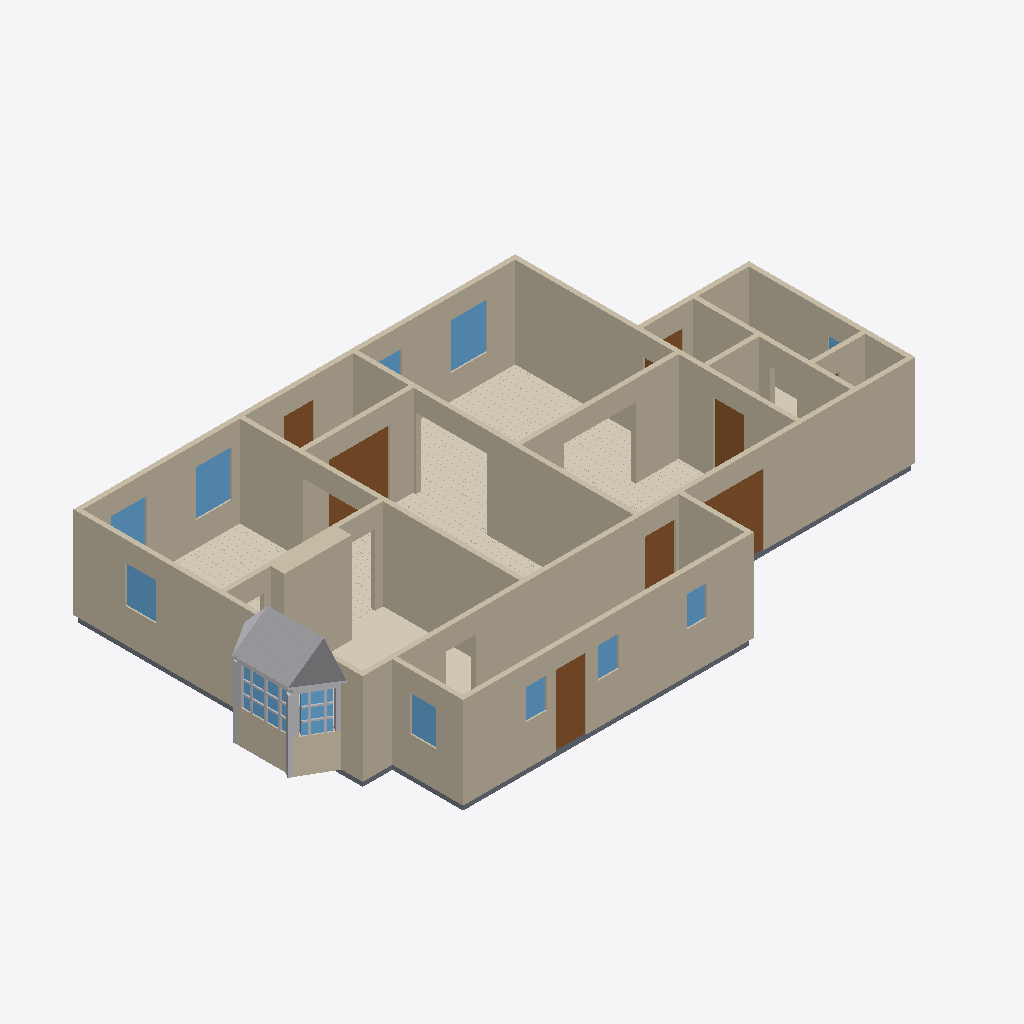
Isometric view of an IFC building model (IFC-SPF (STEP), schema IFC4, length unit metre), seen from the south-west, elements coloured by IFC class: 21 other elements (light grey), 20 walls (beige), 12 windows (light blue), 8 doors (brown), 6 coverings (cream), 6 slabs (grey).
Extent 17.6 m × 10.8 m × 3.4 m (x, y, z). Elements (101): 36 IfcBuildingElementProxy, 21 IfcWall, 13 IfcWindow, 11 IfcCovering, 11 IfcSlab, 9 IfcDoor.

HEADER;
FILE_DESCRIPTION(('ViewDefinition[DesignTransferView]'),'2;1');
FILE_NAME('/dev/null','2026-09-05T17:55:18+00:00',(''),(''),'IfcOpenShell 0.8.5','IfcOpenShell 0.8.5','Nobody');
FILE_SCHEMA(('IFC4'));
ENDSEC;
DATA;
#1=IFCPROJECT('1WbhaKFerEthXfR7f5pe52',$,'Eureka Residence',$,$,$,$,(#10),#5);
#12=IFCSITE('0Fmdt60MTACAr8XsvgM91D',$,'Site',$,$,$,$,$,$,$,$,$,$,$);
#13=IFCBUILDING('3MmtjmvwDCj8HFkruoNZiE',$,'Eureka House',$,$,$,$,$,$,$,$,$);
#14=IFCBUILDINGSTOREY('1$OAxoI7j6CRuT6056PsEG',$,'Ground Floor',$,$,$,$,$,$,$);
#18=IFCWALL('0fdmvMvR976u3oKW5RZj5P',$,'Wall',$,$,#38,#27,$,$);
#179=IFCWALL('1qpANcu9T0nR9xk97Z$BCw',$,'Wall',$,$,#198,#188,$,$);
#79=IFCWALL('1Gvp$H8Mr0Xh5WoumUcCce',$,'Wall',$,$,#98,#88,$,$);
#259=IFCWALL('2Cc0Sj0AvF6A$XGxpwTWty',$,'Wall',$,$,#278,#268,$,$);
#219=IFCWALL('3dMojB4Vb5hOw064MMIyZY',$,'Wall',$,$,#238,#228,$,$);
#239=IFCWALL('1LCYZyvO5Eg8z3UdFk5Cc6',$,'Wall',$,$,#258,#248,$,$);
#199=IFCWALL('0bfv4mOs99UeCpReT2jsiY',$,'Wall',$,$,#218,#208,$,$);
#3113=IFCCOVERING('2DLVIdLHv3BuleGFw2hcf2',$,'Sitting Room - Hardwood Flooring',$,$,#3125,#3115,$,.FLOORING.);
#39=IFCWALL('1_JU4fZMDARxah$7hT8mQn',$,'Wall',$,$,#58,#48,$,$);
#299=IFCWALL('2UB6TN2gb9X9KcxLrYC6ur',$,'Wall',$,$,#318,#308,$,$);
#319=IFCWALL('0DbqI7U819WfGqPSQwEoWj',$,'Wall',$,$,#338,#328,$,$);
#1233=IFCWALL('1nMsZNamrCZ8qNNpTpr3qh',$,'Kitchen Cabinet Bump-out',$,$,#1256,#1246,$,$);
#279=IFCWALL('1h4SfZA3zFvxmtfPW$W2WM',$,'Wall',$,$,#298,#288,$,$);
#99=IFCWALL('2D8rXFkJ58IehOc_HWrAap',$,'Wall',$,$,#118,#108,$,$);
#2056=IFCBUILDINGELEMENTPROXY('2NRhIDlcv5Xw0ynu$4rXJN',$,'Bay roof',$,$,#2067,#2057,$,$);
#3895=IFCCOVERING('2cGye88LL5m9BqEi909VQi',$,'Dining Room - Hardwood Flooring',$,$,#3907,#3897,$,.FLOORING.);
#1209=IFCCOVERING('0sv59sFTj2TwFb1OGhNpOJ',$,'Kitchen - Tile Flooring',$,$,#1232,#1222,$,.FLOORING.);
#59=IFCWALL('2O9KZncLH2WeXTrPbLTQ0H',$,'Wall',$,$,#78,#68,$,$);
#4808=IFCCOVERING('36VL94N7j7zhNGq2KZ2T1M',$,'Foyer - Hardwood Flooring',$,$,#4820,#4810,$,.FLOORING.);
#139=IFCWALL('2Ff2cmI2H6V8GcQ_Pbtl6q',$,'Wall',$,$,#158,#148,$,$);
#339=IFCWALL('2Y6VIrxPvEcfbbqjqvpbmf',$,'Wall',$,$,#358,#348,$,$);
#4011=IFCDOOR('3pgsNlvgH5eO8$Fndvg1La',$,'Foyer -) Vestibule (french)',$,$,#4031,#4020,$,2.1336,1.8288000000000002,$,$,$);
#5419=IFCDOOR('2GDsjMfqD5$BBwuJpjYROg',$,'Back Door',$,$,#5439,#5428,$,2.1336,0.9144000000000001,$,$,$);
#526=IFCDOOR('0g2ANoOyD3rAg9EU7lV5a0',$,'Family -) Patio',$,$,#546,#535,$,2.1336,2.033016,$,$,$);
#1051=IFCCOVERING('3DAUD1caf7vv8nujfgs80G',$,'Family Room - Hardwood Flooring',$,$,#1063,#1053,$,.FLOORING.);
#1326=IFCWALL('2YmZbE$5X8vvTrlNDgw51r',$,'Bay apron 2',$,$,#1346,#1336,$,$);
#119=IFCWALL('3IRYVnKJT6zARcU1m7jz$d',$,'Wall',$,$,#138,#128,$,$);
#1257=IFCWALL('3SAgd$wp12QgrX4R1GIhvj',$,'Bay apron 1',$,$,#1280,#1270,$,$);
#159=IFCWALL('3Gyywr18X0zeN0tmSkVxvl',$,'Wall',$,$,#178,#168,$,$);
#5358=IFCSLAB('2qPkhI3VX6YB6TI839JVty',$,'Slab - Scullery',$,$,#5377,#5367,$,.FLOOR.);
#2381=IFCWINDOW('1TGx8lWV149hL2DVrJ6L9O',$,'Window - Sitting N1',$,$,#2405,#2394,$,1.3716,1.0668,$,$,$);
#3230=IFCWINDOW('0L_AyVQcv33wJ2PIuMZy58',$,'Window - Dining N1',$,$,#3251,#3240,$,1.3716,1.0668,$,$,$);
#463=IFCDOOR('0uSrpn_KP2JwFbd15Kdc07',$,'Family -) Scullery',$,$,#483,#472,$,2.1336,0.9144000000000001,$,$,$);
#421=IFCDOOR('0SfnAsa4j6qQ5bHwXwPrMS',$,'Family -) Ext Laundry',$,$,#441,#430,$,2.1336,0.9144000000000001,$,$,$);
#3187=IFCWINDOW('3OkBOMqJb24OgGPNlt8Cc8',$,'Window - Dining W',$,$,#3208,#3197,$,1.1186159999999998,0.9144000000000001,$,$,$);
#1560=IFCWINDOW('1ONh161_HEnR5DdmWOj6wv',$,'Bay glazing 2',$,$,#1580,#1570,$,$,$,$,$,$);
#4882=IFCDOOR('1lZPoaR3X8Sw8t1EsTplNn',$,'Front Door',$,$,#4902,#4891,$,2.1336,0.9144000000000001,$,$,$);
#3273=IFCWINDOW('0cwQrszzT5Cw17$WZvrQi8',$,'Window - Dining N2',$,$,#3294,#3283,$,1.3716,1.0668,$,$,$);
#1452=IFCWINDOW('2ZgXvT4Ev7GuqmqGGJ6C9a',$,'Bay glazing 1',$,$,#1475,#1465,$,$,$,$,$,$);
#5590=IFCWINDOW('1STcNIH2v72vnvhxjiw_of',$,'Window - Scullery E',$,$,#5611,#5600,$,1.0668,0.762,$,$,$);
#1812=IFCBUILDINGELEMENTPROXY('2EuPWCov91mxA8qz$8Xxjq',$,'Bay corner board 2',$,$,#1832,#1822,$,$);
#3126=IFCSLAB('0DjmsaoAnBxvghps1m527h',$,'Slab - Dining Room',$,$,#3145,#3135,$,.FLOOR.);
#5504=IFCWINDOW('1j1MCCKOPE68SNPOEcLh3f',$,'Window - Scullery S2',$,$,#5525,#5514,$,0.9143999999999999,0.6096,$,$,$);
#5547=IFCWINDOW('2MZ_uav059AQqy3kgtfiVi',$,'Window - Scullery S3',$,$,#5568,#5557,$,0.9143999999999999,0.6096,$,$,$);
#1833=IFCBUILDINGELEMENTPROXY('3$5AJ3Ox56Rf81ksj8Z4lz',$,'Bay corner board 3',$,$,#1853,#1843,$,$);
#5461=IFCWINDOW('1MGNQ3ltT4OOyUeYPE8JHT',$,'Window - Scullery S1',$,$,#5482,#5471,$,0.9143999999999999,0.6096,$,$,$);
#5007=IFCCOVERING('22YmJSa4rE3fdet2bFf096',$,'Ext Bath - Tile Flooring',$,$,#5027,#5017,$,.FLOORING.);
#1064=IFCSLAB('2jH651Zsb89AxtZFWJpR11',$,'Slab - Kitchen',$,$,#1083,#1073,$,.FLOOR.);
#1791=IFCBUILDINGELEMENTPROXY('1kgqC9jITFsefzQ3Yi_xXw',$,'Bay corner board 1',$,$,#1811,#1801,$,$);
#5028=IFCSLAB('2Br_dblIL2Qe1CKeDet1yh',$,'Slab - WC',$,$,#5047,#5037,$,.FLOOR.);
#5276=IFCSLAB('2r2gD8mZ52EQ99QfZEkWho',$,'Slab - Ext Laundry',$,$,#5295,#5285,$,.FLOOR.);
#2427=IFCWINDOW('1OYWcn8T90FATqnYqaSQT3',$,'Window - Sitting N2',$,$,#2448,#2437,$,1.3716,1.0668,$,$,$);
#359=IFCSLAB('2AiTB21WT2dvjfpIFurTV4',$,'Slab - Family Room',$,$,#378,#368,$,.FLOOR.);
#1875=IFCBUILDINGELEMENTPROXY('37C6ZU9RX7G8UuiEqFAdSt',$,'Bay frieze 1',$,$,#1895,#1885,$,$);
#5234=IFCDOOR('3MogdgISD3bxM$hWjkObs9',$,'Ext Vestibule -) Outside',$,$,#5254,#5243,$,2.1336,0.9144000000000001,$,$,$);
#1581=IFCBUILDINGELEMENTPROXY('2zl4R7Wn179PWxoQv0DbYs',$,'Bay muntin 2',$,$,#1601,#1591,$,$);
#1602=IFCBUILDINGELEMENTPROXY('11OwNjKlzDHhmL6V47_1aF',$,'Bay muntin 2',$,$,#1622,#1612,$,$);
#1476=IFCBUILDINGELEMENTPROXY('2j47DIExf4SudBh355Ep_G',$,'Bay muntin 1',$,$,#1496,#1486,$,$);
#2140=IFCBUILDINGELEMENTPROXY('32S_ElXf9EQxRIRuYAKCya',$,'Bay roof seam',$,$,#2151,#2141,$,$);
#2266=IFCBUILDINGELEMENTPROXY('2TkePrtQDCsfJg2ojHT9LL',$,'Bay roof seam',$,$,#2277,#2267,$,$);
#1644=IFCBUILDINGELEMENTPROXY('26fEqfGQz6MA1rSeAnFK2V',$,'Bay muntin 2',$,$,#1664,#1654,$,$);
#2098=IFCBUILDINGELEMENTPROXY('0ZpjklyA15zway_DAC5UMf',$,'Bay roof seam',$,$,#2109,#2099,$,$);
#2308=IFCBUILDINGELEMENTPROXY('1rkF1X8Hb7UBCslgmJ5n8u',$,'Bay roof seam',$,$,#2319,#2309,$,$);
#1665=IFCBUILDINGELEMENTPROXY('31$v8x$M53T92s230H$Tze',$,'Bay muntin 2',$,$,#1685,#1675,$,$);
#2224=IFCBUILDINGELEMENTPROXY('0CVdlA5dv5Tun$zv5JT$tJ',$,'Bay roof seam',$,$,#2235,#2225,$,$);
#2182=IFCBUILDINGELEMENTPROXY('0NjYCkBiX04OeNCRfq6tTZ',$,'Bay roof seam',$,$,#2193,#2183,$,$);
#1497=IFCBUILDINGELEMENTPROXY('1jwXIXGxn1fvunJ6kMZvqa',$,'Bay muntin 1',$,$,#1517,#1507,$,$);
#1623=IFCBUILDINGELEMENTPROXY('3Nb2WI7bv8cemidXQKG2T3',$,'Bay muntin 2',$,$,#1643,#1633,$,$);
#1917=IFCBUILDINGELEMENTPROXY('3P5TFYtnXAAwYVCt08F6ST',$,'Bay frieze 2',$,$,#1937,#1927,$,$);
#1539=IFCBUILDINGELEMENTPROXY('1bBLxrWvXBKwW85vHEgq9C',$,'Bay muntin 1',$,$,#1559,#1549,$,$);
#1518=IFCBUILDINGELEMENTPROXY('1NPRUyRMb00vT$2lkOVNWc',$,'Bay muntin 1',$,$,#1538,#1528,$,$);
#4985=IFCWINDOW('0Kg5cX$UTBpvl5pNjuLI0K',$,'Window - Bath',$,$,#5006,#4995,$,1.2191999999999998,0.9144000000000001,$,$,$);
#5192=IFCDOOR('218XxvtML9PfX9f2IxSuiL',$,'Sitting -) Ext Vestibule',$,$,#5212,#5201,$,2.1336,0.9144000000000001,$,$,$);
ENDSEC;
